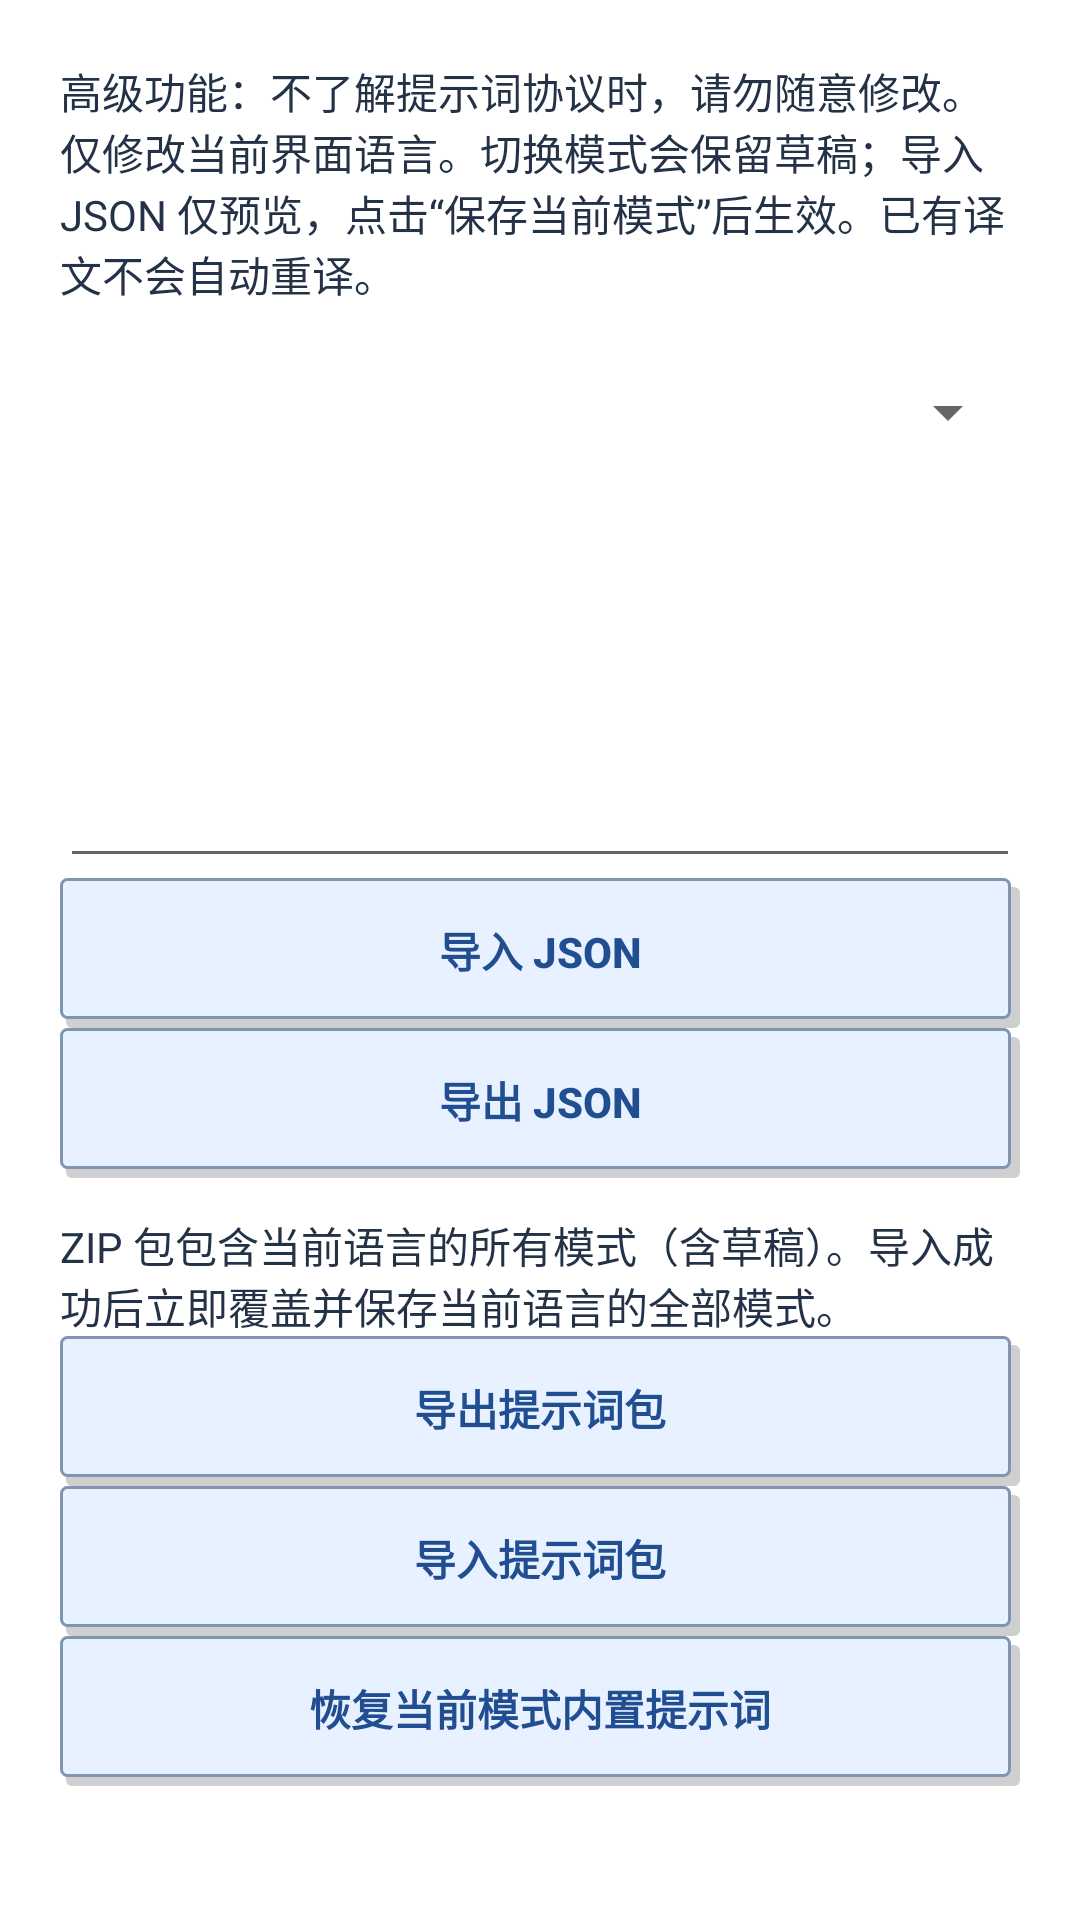

Produce the Android XML layout that renders to this screen, including the resource entries it uses.
<!-- AndroidManifest.xml: application theme Theme.MangaTranslator -->
<!-- res/layout/dialog_custom_prompt.xml -->
<?xml version="1.0" encoding="utf-8"?>
<ScrollView xmlns:android="http://schemas.android.com/apk/res/android"
    android:layout_width="match_parent" android:layout_height="wrap_content" android:clipToPadding="false">
    <LinearLayout android:layout_width="match_parent" android:layout_height="wrap_content"
        android:orientation="vertical" android:padding="20dp">
        <TextView android:layout_width="match_parent" android:layout_height="wrap_content"
            android:text="@string/custom_prompt_warning" android:textColor="?attr/dialogTextColor" />
        <Spinner android:id="@+id/prompt_mode" android:layout_width="match_parent"
            android:layout_height="wrap_content" android:minHeight="48dp"
            android:contentDescription="@string/custom_prompt_mode" android:layout_marginTop="12dp" />
        <EditText android:id="@+id/prompt_editor" android:layout_width="match_parent"
            android:layout_height="wrap_content" android:minLines="8" android:maxLines="16" android:gravity="top|start"
            android:fontFamily="monospace" android:textSize="12sp" android:saveEnabled="false"
            android:textColor="?attr/dialogTextColor" android:contentDescription="@string/custom_prompt_title" />
        <Button android:id="@+id/prompt_import" android:layout_width="match_parent"
            android:layout_height="wrap_content" android:text="@string/custom_prompt_import" />
        <Button android:id="@+id/prompt_export" android:layout_width="match_parent"
            android:layout_height="wrap_content" android:text="@string/custom_prompt_export" />
        <TextView android:layout_width="match_parent" android:layout_height="wrap_content"
            android:text="@string/custom_prompt_pack_hint" android:textColor="?attr/dialogTextColor"
            android:layout_marginTop="12dp" />
        <Button android:id="@+id/prompt_pack_export" android:layout_width="match_parent"
            android:layout_height="wrap_content" android:text="@string/custom_prompt_pack_export" />
        <Button android:id="@+id/prompt_pack_import" android:layout_width="match_parent"
            android:layout_height="wrap_content" android:text="@string/custom_prompt_pack_import" />
        <Button android:id="@+id/prompt_reset" android:layout_width="match_parent"
            android:layout_height="wrap_content" android:text="@string/custom_prompt_reset" />
    </LinearLayout>
</ScrollView>
<!-- resources referenced by this layout -->
<resources>
  <string name="custom_prompt_export">导出 JSON</string>
  <string name="custom_prompt_import">导入 JSON</string>
  <string name="custom_prompt_mode">提示词模式</string>
  <string name="custom_prompt_pack_export">导出提示词包</string>
  <string name="custom_prompt_pack_hint">ZIP 包包含当前语言的所有模式（含草稿）。导入成功后立即覆盖并保存当前语言的全部模式。</string>
  <string name="custom_prompt_pack_import">导入提示词包</string>
  <string name="custom_prompt_reset">恢复当前模式内置提示词</string>
  <string name="custom_prompt_title">自定义提示词</string>
  <string name="custom_prompt_warning">高级功能：不了解提示词协议时，请勿随意修改。仅修改当前界面语言。切换模式会保留草稿；导入 JSON 仅预览，点击“保存当前模式”后生效。已有译文不会自动重译。</string>
  <color name="light_accent">#245FC2</color>
  <color name="light_decor">#3674D9</color>
  <color name="light_base">#FFFFFF</color>
  <color name="light_surface">#FFFFFF</color>
  <color name="light_surface_alt">#F0F6FF</color>
  <color name="light_button">#E8F1FF</color>
  <color name="light_hero_end">#D7EEFA</color>
  <color name="light_button_text">#204E91</color>
  <color name="light_foreground">#243247</color>
  <color name="light_muted_text">#56677E</color>
  <color name="light_outline">#8095B0</color>
  <color name="light_hero_start">#E4EFFF</color>
  <color name="light_hero_text">#193F70</color>
  <style name="Widget.MangaTranslator.Button" parent="Widget.AppCompat.Button">
          <item name="android:background">@drawable/bg_sticker_control</item>
          <item name="android:elevation">0dp</item>
          <item name="android:stateListAnimator">@null</item>
          <item name="android:textColor">@color/button_label_text</item>
          <item name="android:textAllCaps">false</item>
          <item name="android:textStyle">bold</item>
          <item name="android:minHeight">50dp</item>
          <item name="android:paddingStart">18dp</item>
          <item name="android:paddingEnd">18dp</item>
          <item name="android:paddingTop">10dp</item>
          <item name="android:paddingBottom">12dp</item>
      </style>
  <!-- drawable bg_dialog_surface (drawable) -->
  <?xml version="1.0" encoding="utf-8"?>
  <inset xmlns:android="http://schemas.android.com/apk/res/android"
      android:insetLeft="12dp"
      android:insetTop="16dp"
      android:insetRight="12dp"
      android:insetBottom="16dp">
      <layer-list>
          <item android:left="5dp" android:top="6dp">
              <shape android:shape="rectangle">
                  <solid android:color="#48000000" />
                  <corners android:radius="3dp" />
              </shape>
          </item>
          <item android:right="6dp" android:bottom="6dp">
              <shape android:shape="rectangle">
                  <corners android:radius="3dp" />
                  <solid android:color="?attr/surfaceColor" />
                  <stroke android:width="1dp" android:color="?attr/outlineColor" />
              </shape>
          </item>
      </layer-list>
  </inset>
  <style name="Widget.MangaTranslator.AlertDialogButton" parent="Widget.MangaTranslator.Button">
          <item name="android:layout_marginBottom">0dp</item>
      </style>
</resources>
